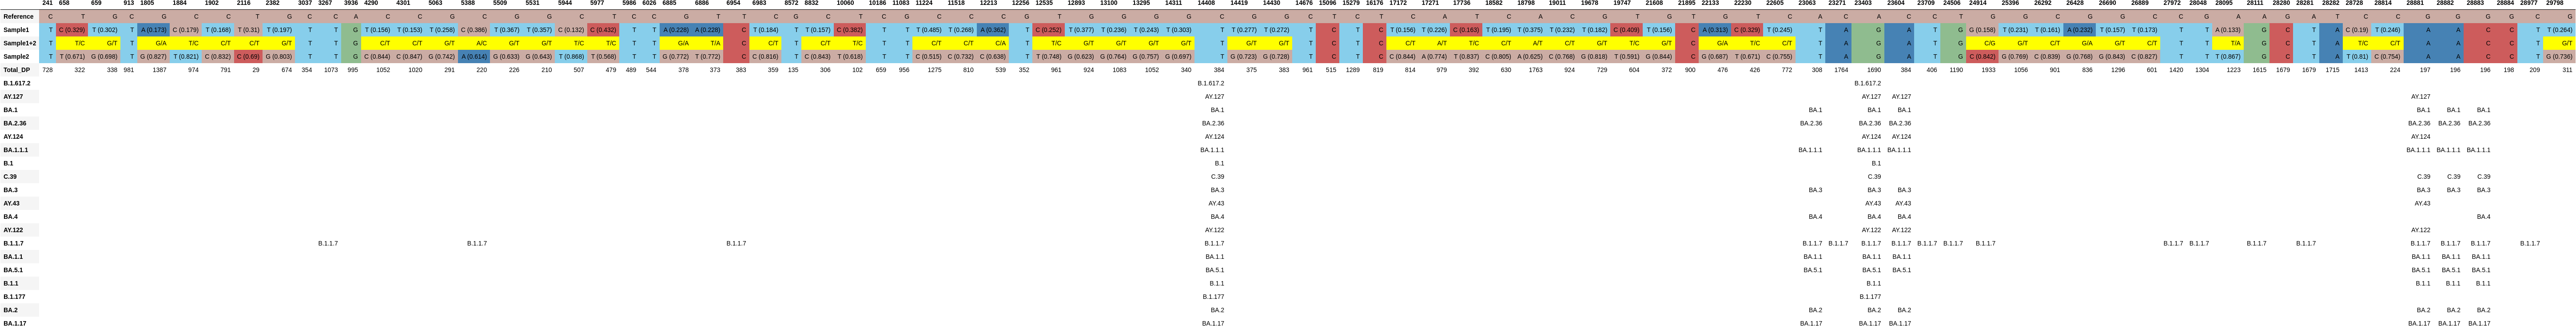

Values plotted in this chart, from the file beside it:
, 241, 658, 659, 913, 1805, 1884, 1902, 2116, 2382, 3037, 3267, 3936, 4290, 4301, 5063, 5388, 5509, 5531, 5944, 5977, 5986, 6026, 6885
Reference, C, T, G, C, G, C, C, T, G, C, C, A, C, C, G, C, G, G, C, T, C, C, G
Sample1, T, C (0.329), T (0.302), T, A (0.173), C (0.179), T (0.168), T (0.31), T (0.197), T, T, G, T (0.156), T (0.153), T (0.258), C (0.386), T (0.367), T (0.357), C (0.132), C (0.432), T, T, A (0.228)
Sample1+2, T, T/C, G/T, T, G/A, T/C, C/T, C/T, G/T, T, T, G, C/T, C/T, G/T, A/C, G/T, G/T, T/C, T/C, T, T, G/A
Sample2, T, T (0.671), G (0.698), T, G (0.827), T (0.821), C (0.832), C (0.69), G (0.803), T, T, G, C (0.844), C (0.847), G (0.742), A (0.614), G (0.633), G (0.643), T (0.868), T (0.568), T, T, G (0.772)
Total_DP, 728, 322, 338, 981, 1387, 974, 791, 29, 674, 354, 1073, 995, 1052, 1020, 291, 220, 226, 210, 507, 479, 489, 544, 378
B.1.617.2, , , , , , , , , , , , , , , , , , , , , , , 
AY.127, , , , , , , , , , , , , , , , , , , , , , , 
BA.1, , , , , , , , , , , , , , , , , , , , , , , 
BA.2.36, , , , , , , , , , , , , , , , , , , , , , , 
AY.124, , , , , , , , , , , , , , , , , , , , , , , 
BA.1.1.1, , , , , , , , , , , , , , , , , , , , , , , 
B.1, , , , , , , , , , , , , , , , , , , , , , , 
C.39, , , , , , , , , , , , , , , , , , , , , , , 
BA.3, , , , , , , , , , , , , , , , , , , , , , , 
AY.43, , , , , , , , , , , , , , , , , , , , , , , 
BA.4, , , , , , , , , , , , , , , , , , , , , , , 
AY.122, , , , , , , , , , , , , , , , , , , , , , , 
B.1.1.7, , , , , , , , , , , B.1.1.7, , , , , B.1.1.7, , , , , , , 
BA.1.1, , , , , , , , , , , , , , , , , , , , , , , 
BA.5.1, , , , , , , , , , , , , , , , , , , , , , , 
B.1.1, , , , , , , , , , , , , , , , , , , , , , , 
B.1.177, , , , , , , , , , , , , , , , , , , , , , , 
BA.2, , , , , , , , , , , , , , , , , , , , , , , 
BA.1.17, , , , , , , , , , , , , , , , , , , , , , , 
